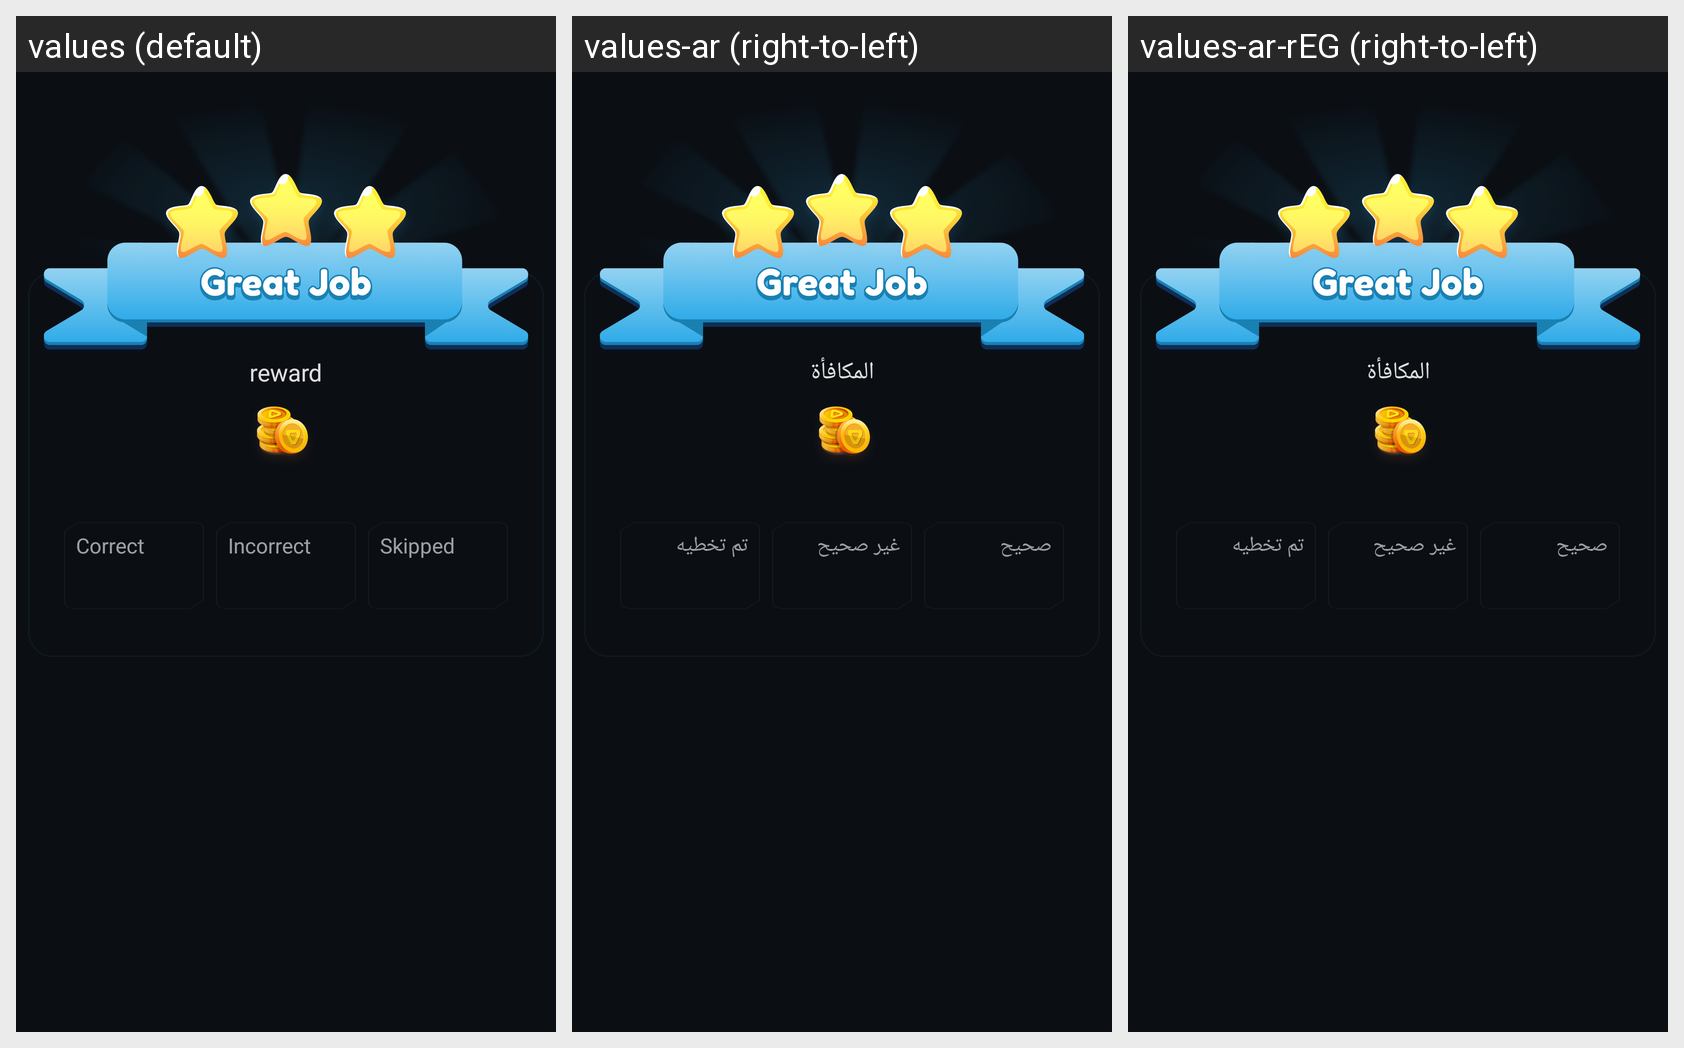

This grid shows one Android layout under several languages. Give, for every string resource on the screen, its name, the default text and each shown locale's text.
Android screen res/layout/card_result.xml rendered under 3 locales, left to right: values (default), values-ar (right-to-left), values-ar-rEG (right-to-left). Device: Nexus 5 (rendered at 1080×1920; each locale shown at half size, 540×960, under a caption strip naming it); theme Theme.Qurio.
Strings drawn on this screen, with the default value and each locale's value (text and hints the layout hard-codes, and strings that could not be matched under every locale, appear in the picture but are not listed):

reward
  values: reward
  values-ar: المكافأة
  values-ar-rEG: المكافأة  [from values-ar]

correct
  values: Correct
  values-ar: صحيح
  values-ar-rEG: صحيح  [from values-ar]

incorrect
  values: Incorrect
  values-ar: غير صحيح
  values-ar-rEG: غير صحيح  [from values-ar]

skipped
  values: Skipped
  values-ar: تم تخطيه
  values-ar-rEG: تم تخطيه  [from values-ar]
